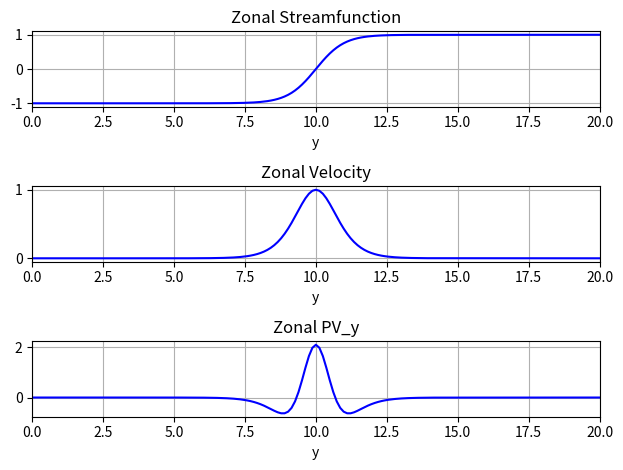
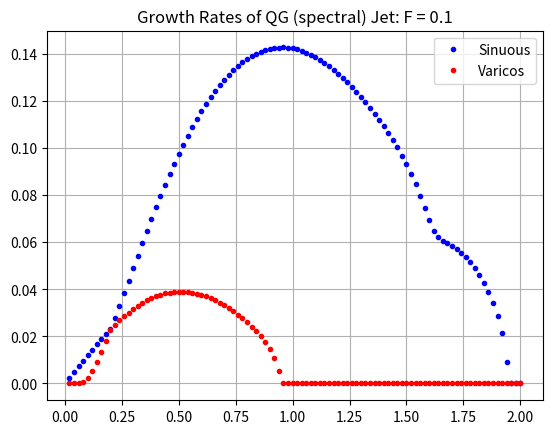
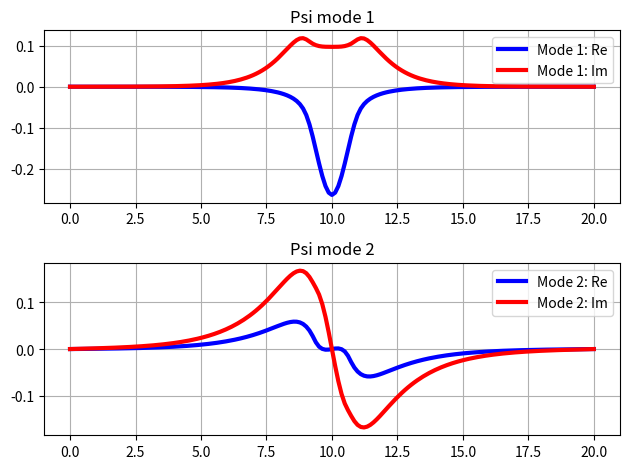
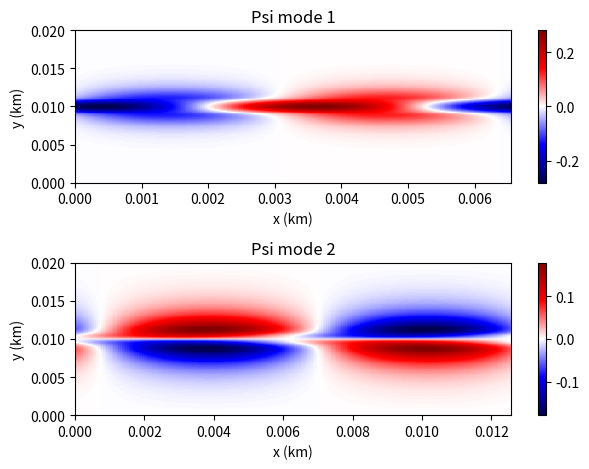

Write Python code to recreate these figures, in order.
# /usr/bin/env python

# LSA of QG jet using spectral (or finite differences)

# imports
import numpy as np
import scipy.linalg as spalg
import matplotlib.pyplot as plt
import sys


# Physical parameters
L     = 20.0                         # Length of domain
N     = 256                          # Number of grid points
F     = 0.1                          # 1/Bu = (L/Ld)^2
#beta  = 0.0                          # beta parameter

# Jet parameters
Lj = 1.0                           # width of jet
Uj = 1.0                           # maximum velocity of jet

method = 'cheb'

## FD2 computes the 2nd-order Finite Difference Operator
## ------
#    matrix on N+1 points (i.e. N intervals)
#    D2 = differentiation matrix
#    y  = uniform grid
def FD2(N,L):

    y  = np.linspace(0, L, N+1)       # Meridional coordiante
    dy = y[1] - y[0]                  # grid spacing
    dy2 = dy**2                       # square of dy

    Dyy = np.diag(1/dy2*np.ones(N),-1)   \
        + np.diag(-2/dy2*np.ones(N+1),0) \
        + np.diag(1/dy2*np.ones(N),1) 
    Dyy[0,0:3] = np.array([1, -2, 1]/dy2)
    Dyy[N,N-2:N+1] = np.array([1, -2, 1]/dy2)
    
    return y,Dyy


## CHEB computes the Chebyshev differentiation matrix
## ------
#    matrix on N+1 points (i.e. N intervals)
#    D = differentiation matrix
#    x = Chebyshev grid
def cheb(N):
    if N == 0:
        D = 0
        x = 1
    else:
        x = np.cos(np.pi*np.array(range(0,N+1))/N).reshape([N+1,1])
        c = np.ravel(np.vstack([2, np.ones([N-1,1]), 2])) \
            *(-1)**np.ravel(np.array(range(0,N+1)))
        c = c.reshape(c.shape[0],1)
        X = np.tile(x,(1,N+1))
        dX = X-(X.conj().transpose())
        D  = (c*(1/c).conj().transpose())/(dX+(np.eye(N+1)))   # off-diagonal entries
        D  = D - np.diag(np.sum(D,1))   # diagonal entries
    return D,x
## ------


# pick method
if method == 'FD2':
    ## FD2
    y,Dyy = FD2(N,L)
elif method == 'cheb':
    ## Cheb
    Dy,y = cheb(N)
    y   = (y[:,0]+1)*L/2
    Dy  = Dy*(2/L)
    Dyy = np.dot(Dy,Dy)
else:
    print("Method must be either FD2 or cheb")
    sys.exit()


# Define Basic State
P  = Uj*np.tanh((y-L/2)/Lj)
U  = Uj/(np.cosh((y-L/2)/Lj))**2
Q = - F*P + np.dot(Dyy,P) #+beta*y
Q2 = -2.*Uj*np.tanh((y-L/2)/Lj)/(np.cosh((y-L/2)/Lj))**2 
Qy = F*U - np.dot(Dyy,U) #+beta
I  = np.identity(N-1)

# Plot Velocity
plt.figure()
plt.clf()

plt.subplot(311)
plt.plot(y, P,'-b')
plt.grid(True)
plt.xlim([0, L])
plt.xlabel('y')
plt.title('Zonal Streamfunction')

plt.subplot(312)
plt.plot(y, U,'-b')
plt.grid(True)
plt.xlim([0, L])
plt.xlabel('y')
plt.title('Zonal Velocity')

plt.subplot(313)
plt.plot(y, Qy,'-b')
plt.grid(True)
plt.xlim([0, L])
plt.xlabel('y')
plt.title('Zonal PV_y')

plt.tight_layout()
plt.show()


# Define range of wavenumbers 
dk = 2e-2
kk = np.arange(dk,2+dk,dk)
Nk = len(kk)

# Define storage vectors
Ne = 2
grow = np.zeros((Ne,Nk))
freq = np.zeros((Ne,Nk))
modes = np.zeros((N+1,Ne,Nk),dtype=complex)

# Loop over wavenumbers
cnt = 0
for k in kk:

    # Useful Constants
    k2 = k**2

    # Set up Generalized Eigenvalue Problem (GEP)
    B = Dyy[1:-1,1:-1] - (k2 + F)*I
    A   = np.dot(np.diag(U[1:-1],0),B) + np.diag(Qy[1:-1],0) 
    
    # Solve for eigenvalues
    eigVals,eigVecs = spalg.eig(A,B)

    # Sort eigenvalues and eigenvectors
    ind = (-np.imag(eigVals)).argsort()
    eigVecs = eigVecs[:,ind]
    eigVals = k*eigVals[ind]

    # Store eigenvalues and eigenvectors
    grow[:,cnt] = eigVals[0:Ne].imag
    freq[:,cnt] = eigVals[0:Ne].real
    modes[1:N,:,cnt] = eigVecs[:,0:Ne]
    
    print ('Wavenumber (', int(cnt+1), '/', int(Nk),')', ': ',"{:.2f}".format(k),', Growth: ',"{:.4f}".format(grow[0,cnt]),', Phase: ',"{:.4f}".format(freq[0,cnt]))
    cnt += 1
    
print("Done!")


# Plot the two most unstable modes

plt.figure()
plt.clf()

# Initialize vector of maximum growth rate indices

Imax = np.zeros((2,1), dtype=int)

for ii in range(2):
    Imax[ii] = np.argmax(grow[ii,:])
    print("Max growth for curve", ii, "is", grow[ii,Imax[ii]])
    
plt.plot(kk,grow[0,:],'.b', label='Sinuous')
plt.plot(kk,grow[1,:],'.r', label='Varicos')
plt.grid(True)
plt.title("Growth Rates of QG (spectral) Jet: F = "+str(F))
plt.legend(loc='best')
plt.show()
#plt.savefig("QG_growth_bickley_spectral.png") 


# Plot Eigenvectors

plt.figure()
plt.clf()

for ii in range(2):
    plt.subplot(2,1,ii+1)
    plt.plot(y,modes[:,ii,Imax[ii]].real,'-b',linewidth=3,label=str("Mode "+str(ii+1)+": Re"))
    plt.plot(y,modes[:,ii,Imax[ii]].imag,'-r',linewidth=3,label=str("Mode "+str(ii+1)+": Im"))
    plt.legend()
    plt.grid(True)
    plt.title('Psi mode '+str(ii+1))
    
plt.tight_layout()
plt.show()


# Plot Mode Structure

plt.figure()
plt.clf()

for ii in range(2):
    Lx = 2*np.pi/kk[Imax[ii]]
    x = np.linspace(0,Lx,N+1)
    xx,yy = np.meshgrid(x,y)
    mode2d = (np.tile(modes[:,ii,Imax[ii]],(1,N+1))*np.exp(2*np.pi*1j*xx/Lx)).real
    plt.subplot(2,1,ii+1)
    plt.pcolormesh(xx/1e3,yy/1e3,mode2d,cmap='seismic')
    plt.xlim([0, Lx/1e3])
    plt.ylim([0, L/1e3])
    plt.colorbar()
    plt.xlabel('x (km)')
    plt.ylabel('y (km)')
    plt.title('Psi mode '+str(ii+1))
    
plt.tight_layout()
plt.show()    


